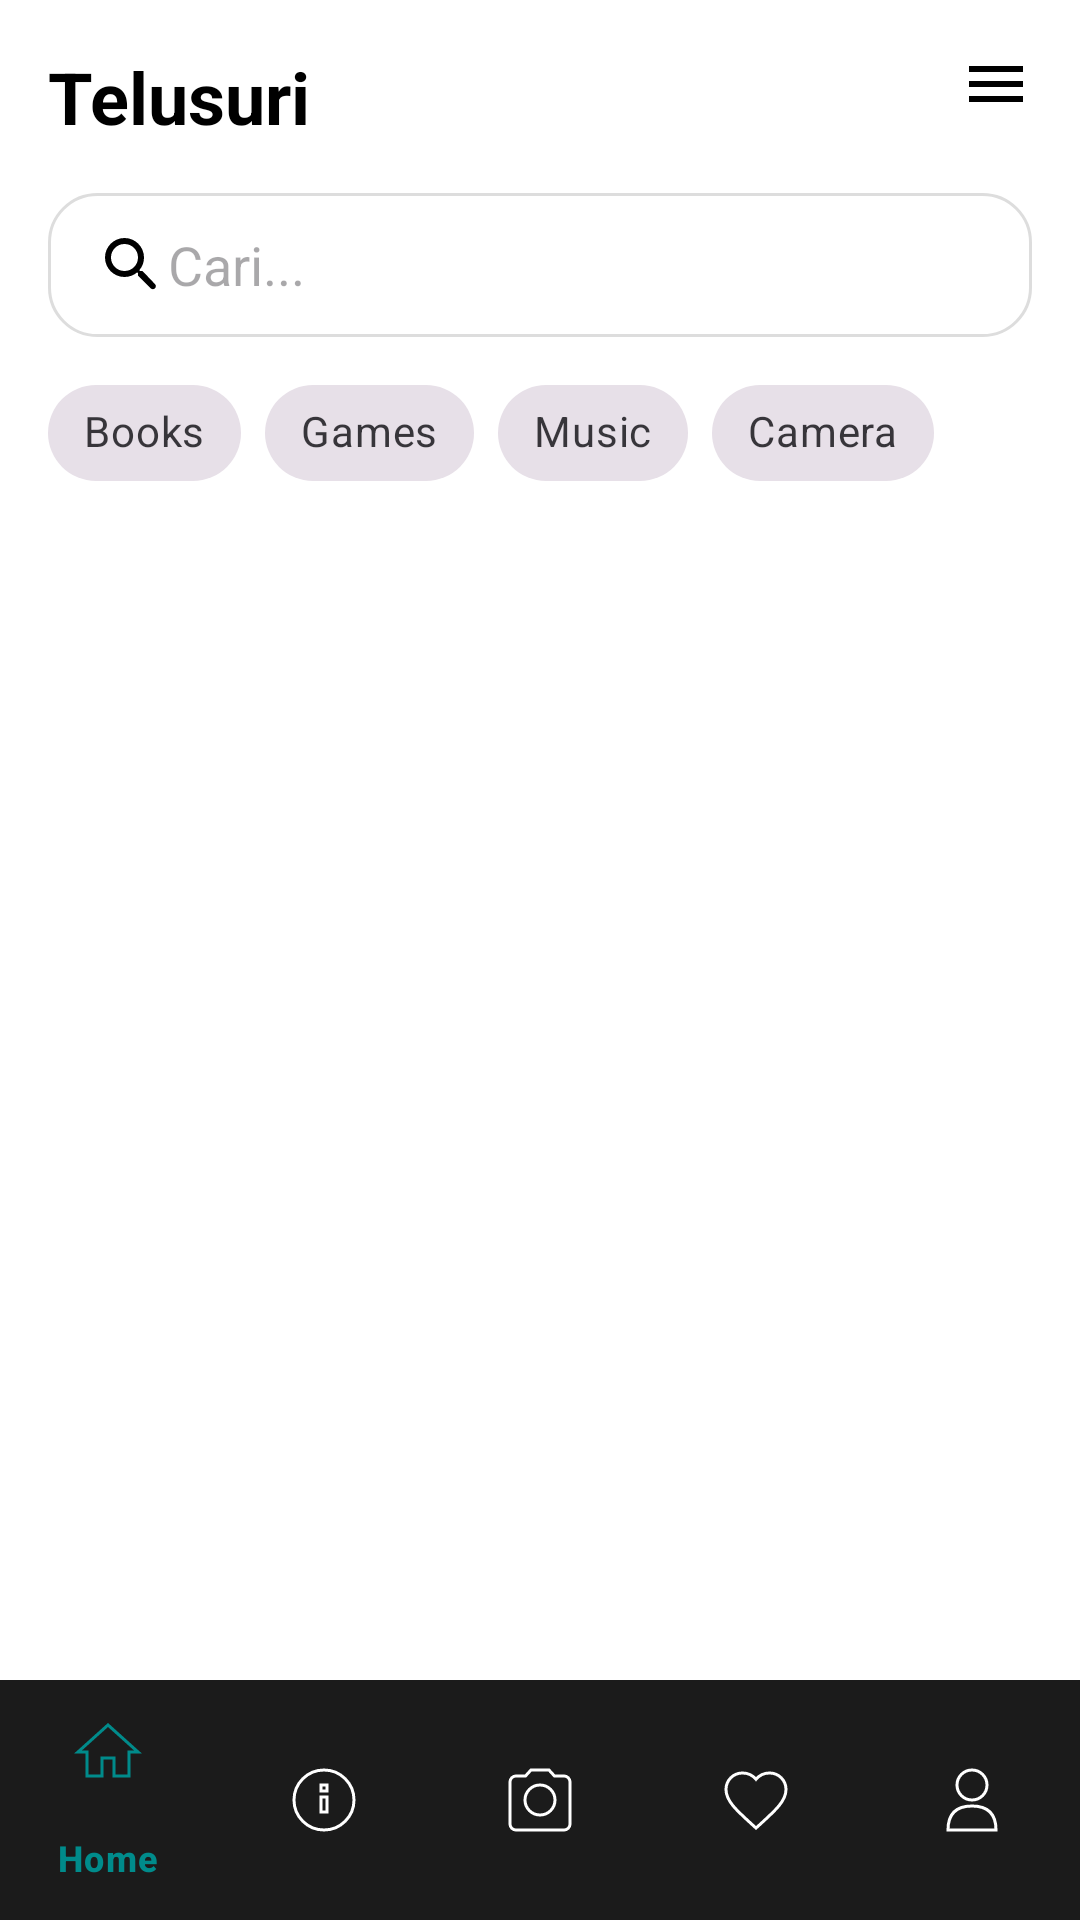

The Android layout XML behind this screen, and the referenced resources:
<!-- AndroidManifest.xml: application theme Theme.BJBO -->
<!-- res/layout/activity_explore.xml -->
<androidx.constraintlayout.widget.ConstraintLayout
    xmlns:android="http://schemas.android.com/apk/res/android"
    xmlns:app="http://schemas.android.com/apk/res-auto"
    xmlns:tools="http://schemas.android.com/tools"
    android:layout_width="match_parent"
    android:layout_height="match_parent"
    android:background="#FFFFFF">

    
    <TextView
        android:id="@+id/tvExploreTitle"
        android:layout_width="wrap_content"
        android:layout_height="wrap_content"
        android:text="Telusuri"
        android:textSize="24sp"
        android:textStyle="bold"
        android:textColor="#000"
        android:layout_marginStart="16dp"
        android:layout_marginTop="16dp"
        app:layout_constraintTop_toTopOf="parent"
        app:layout_constraintStart_toStartOf="parent" />

    <ImageView
        android:id="@+id/ivMenuIcon"
        android:layout_width="24dp"
        android:layout_height="24dp"
        android:src="@drawable/ic_menu"
        android:contentDescription="Menu Icon"
        android:layout_marginEnd="16dp"
        android:layout_marginTop="16dp"
        app:layout_constraintTop_toTopOf="parent"
        app:layout_constraintEnd_toEndOf="parent" />

    
    <EditText
        android:id="@+id/etSearch"
        android:layout_width="0dp"
        android:layout_height="48dp"
        android:hint="Cari..."
        android:background="@drawable/bg_search_bar"
        android:paddingStart="16dp"
        android:paddingEnd="16dp"
        android:drawableStart="@drawable/ic_search"
        android:layout_margin="16dp"
        app:layout_constraintTop_toBottomOf="@id/tvExploreTitle"
        app:layout_constraintStart_toStartOf="parent"
        app:layout_constraintEnd_toEndOf="parent" />

    
    <HorizontalScrollView
        android:id="@+id/chipCategoryScroll"
        android:layout_width="0dp"
        android:layout_height="wrap_content"
        android:layout_marginTop="8dp"
        app:layout_constraintTop_toBottomOf="@id/etSearch"
        app:layout_constraintStart_toStartOf="parent"
        app:layout_constraintEnd_toEndOf="parent">

        <LinearLayout
            android:layout_width="wrap_content"
            android:layout_height="wrap_content"
            android:orientation="horizontal"
            android:paddingStart="16dp"
            android:paddingEnd="16dp">

            <com.google.android.material.chip.Chip
                android:id="@+id/chipBooks"
                style="@style/Widget.MaterialComponents.Chip.Choice"
                android:layout_width="wrap_content"
                android:layout_height="wrap_content"
                android:text="Books" />

            <com.google.android.material.chip.Chip
                android:id="@+id/chipGames"
                style="@style/Widget.MaterialComponents.Chip.Choice"
                android:layout_width="wrap_content"
                android:layout_height="wrap_content"
                android:text="Games"
                android:layout_marginStart="8dp" />

            <com.google.android.material.chip.Chip
                android:id="@+id/chipMusic"
                style="@style/Widget.MaterialComponents.Chip.Choice"
                android:layout_width="wrap_content"
                android:layout_height="wrap_content"
                android:text="Music"
                android:layout_marginStart="8dp" />

            <com.google.android.material.chip.Chip
                android:id="@+id/chipCamera"
                style="@style/Widget.MaterialComponents.Chip.Choice"
                android:layout_width="wrap_content"
                android:layout_height="wrap_content"
                android:text="Camera"
                android:layout_marginStart="8dp" />
        </LinearLayout>
    </HorizontalScrollView>

    
    <FrameLayout
        android:id="@+id/exploreFragmentContainer"
        android:layout_width="0dp"
        android:layout_height="0dp"
        android:layout_marginTop="8dp"
        android:layout_marginBottom="8dp"
        app:layout_constraintTop_toBottomOf="@id/chipCategoryScroll"
        app:layout_constraintBottom_toTopOf="@id/bottomNavigation"
        app:layout_constraintStart_toStartOf="parent"
        app:layout_constraintEnd_toEndOf="parent"
        tools:ignore="NotSibling"
        tools:layout_editor_absoluteY="200dp" />

    
    <com.google.android.material.bottomnavigation.BottomNavigationView
        android:id="@+id/bottomNavigation"
        android:layout_width="0dp"
        android:layout_height="wrap_content"
        android:background="#E4000000"
        android:elevation="8dp"
        app:itemIconSize="24dp"
        app:itemIconTint="@color/selector_bottom_nav_icon"
        app:itemTextColor="@color/selector_bottom_nav_icon"
        app:layout_constraintBottom_toBottomOf="parent"
        app:layout_constraintEnd_toEndOf="parent"
        app:layout_constraintHorizontal_bias="0.0"
        app:layout_constraintStart_toStartOf="parent"
        app:menu="@menu/bottom_nav_menu" />

</androidx.constraintlayout.widget.ConstraintLayout>
<!-- resources referenced by this layout -->
<resources>
  <!-- drawable bg_search_bar (drawable) -->
  <shape xmlns:android="http://schemas.android.com/apk/res/android"
      android:shape="rectangle">
      <corners android:radius="16dp" />
      <solid android:color="#FFFFFF" />
      <stroke android:width="1dp" android:color="#DDDDDD" />
  </shape>
  <!-- drawable ic_menu (drawable) -->
  <vector xmlns:android="http://schemas.android.com/apk/res/android"
      android:width="24dp"
      android:height="24dp"
      android:viewportWidth="24"
      android:viewportHeight="24">
      <path
          android:fillColor="#000000"
          android:pathData="M3,6h18v2H3V6zm0,5h18v2H3v-2zm0,5h18v2H3v-2z" />
  </vector>
  <!-- drawable ic_search (drawable) -->
  <vector xmlns:android="http://schemas.android.com/apk/res/android"
      android:width="24dp"
      android:height="24dp"
      android:viewportWidth="24"
      android:viewportHeight="24">
      <path
          android:fillColor="#000000"
          android:pathData="M15.5,14h-0.79l-0.28,-0.27A6.471,6.471 0 0,0 16,9.5 6.5,6.5 0 1,0 9.5,16c1.61,0 3.09,-0.59 4.23,-1.55l0.27,0.28v0.79l4.25,4.25c0.39,0.39 1.02,0.39 1.41,0s0.39,-1.02 0,-1.41L15.5,14zM9.5,14A4.5,4.5 0 1,1 14,9.5 4.5,4.5 0 0,1 9.5,14z" />
  </vector>
  <style name="Theme.BJBO" parent="Base.Theme.BJBO" />
  <style name="Base.Theme.BJBO" parent="Theme.Material3.DayNight.NoActionBar">
          
          
      </style>
</resources>
